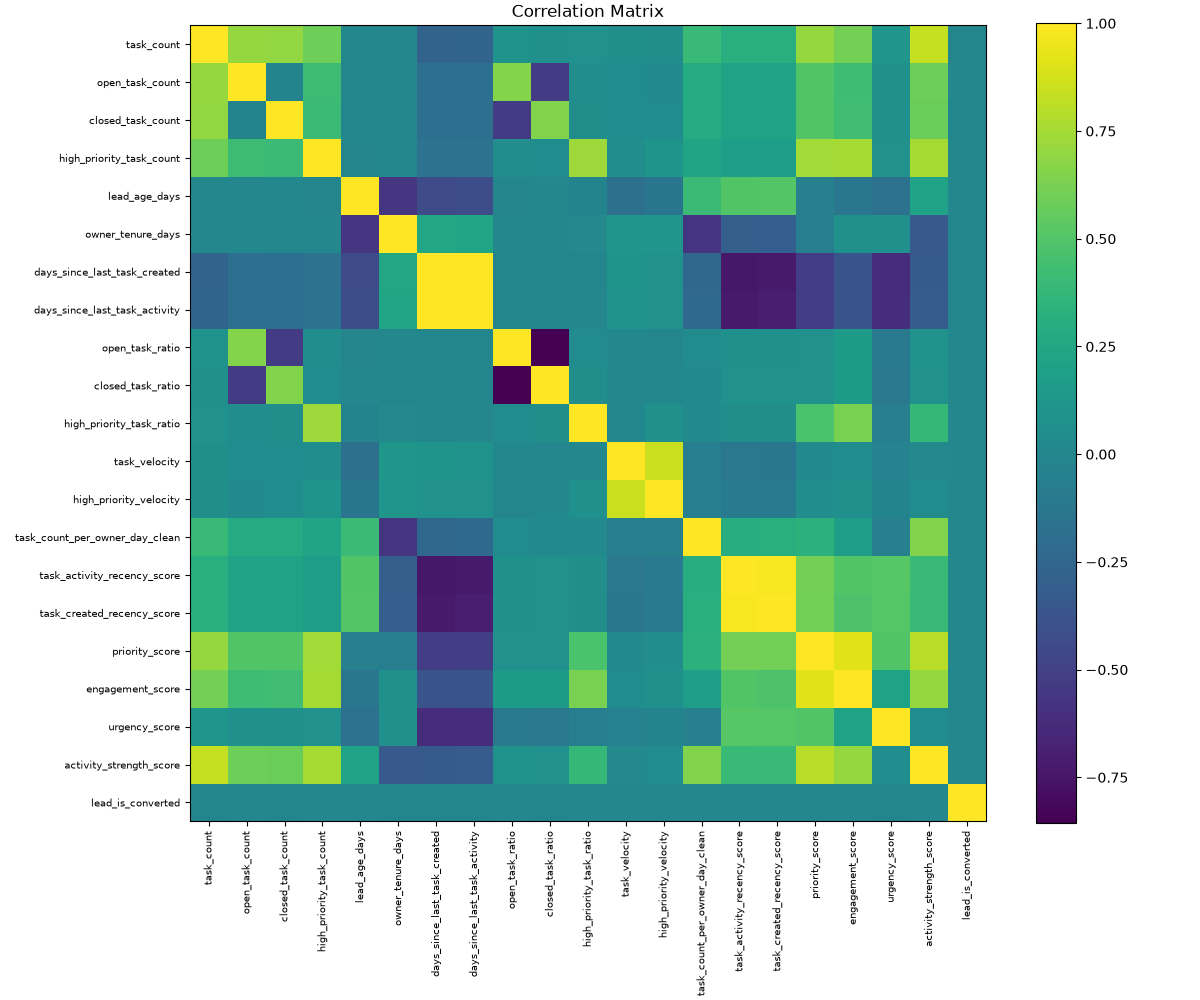

Source data for this figure (header and first rows):
, task_count, open_task_count, closed_task_count, high_priority_task_count, lead_age_days, owner_tenure_days, days_since_last_task_created, days_since_last_task_activity, open_task_ratio, closed_task_ratio, high_priority_task_ratio, task_velocity, high_priority_velocity, task_count_per_owner_day_clean, task_activity_recency_score, task_created_recency_score, priority_score, engagement_score, urgency_score, activity_strength_score, lead_is_converted
task_count, 1.0, 0.7054, 0.6979, 0.5884, 0.01026, 0.002, -0.2623, -0.2609, 0.09772, 0.07753, 0.07969, 0.06768, 0.05956, 0.4043, 0.3093, 0.3072, 0.7041, 0.6087, 0.1082, 0.8368, -0.002055
open_task_count, 0.7054, 1.0, -0.01542, 0.4148, 0.003679, 0.006622, -0.1793, -0.1787, 0.6569, -0.5342, 0.05312, 0.04704, 0.03489, 0.2836, 0.2135, 0.2122, 0.4945, 0.4265, 0.07544, 0.5897, 0.004674
closed_task_count, 0.6979, -0.01542, 1.0, 0.411, 0.01076, -0.00387, -0.1781, -0.1768, -0.5259, 0.6491, 0.05873, 0.04793, 0.04876, 0.2837, 0.2206, 0.2188, 0.4935, 0.4277, 0.07641, 0.5846, -0.007622
high_priority_task_count, 0.5884, 0.4148, 0.411, 1.0, -0.01014, 0.01017, -0.1486, -0.1475, 0.05323, 0.04767, 0.729, 0.05262, 0.1069, 0.227, 0.1832, 0.181, 0.7392, 0.7478, 0.079, 0.7518, 0.001063
lead_age_days, 0.01026, 0.003679, 0.01076, -0.01014, 1.0, -0.5647, -0.4239, -0.416, -0.009424, 0.006206, -0.01879, -0.1714, -0.1358, 0.406, 0.4925, 0.5059, -0.04618, -0.1313, -0.1569, 0.2157, 0.01372
owner_tenure_days, 0.002, 0.006622, -0.00387, 0.01017, -0.5647, 1.0, 0.2484, 0.2436, 0.003383, -0.00406, 0.01613, 0.1291, 0.1106, -0.573, -0.2959, -0.3037, -0.06299, 0.07432, 0.07288, -0.3381, -0.006092
days_since_last_task_created, -0.2623, -0.1793, -0.1781, -0.1486, -0.4239, 0.2484, 1.0, 0.9995, -0.005216, 0.005216, -0.001022, 0.1026, 0.08084, -0.2289, -0.7377, -0.72, -0.519, -0.3776, -0.6232, -0.3287, -0.00761
days_since_last_task_activity, -0.2609, -0.1787, -0.1768, -0.1475, -0.416, 0.2436, 0.9995, 1.0, -0.005906, 0.005906, -0.0004561, 0.1007, 0.07952, -0.2248, -0.7226, -0.704, -0.5123, -0.3729, -0.6138, -0.3255, -0.007819
open_task_ratio, 0.09772, 0.6569, -0.5259, 0.05323, -0.009424, 0.003383, -0.005216, -0.005906, 1.0, -0.8565, 0.04232, 0.00929, -0.001512, 0.03645, 0.0735, 0.07241, 0.08547, 0.153, -0.1094, 0.09898, 0.007216
closed_task_ratio, 0.07753, -0.5342, 0.6491, 0.04767, 0.006206, -0.00406, 0.005216, 0.005906, -0.8565, 1.0, 0.06227, 0.002699, 0.01088, 0.03351, 0.08516, 0.08246, 0.08116, 0.155, -0.1108, 0.08613, -0.007646
high_priority_task_ratio, 0.07969, 0.05312, 0.05873, 0.729, -0.01879, 0.01613, -0.001022, -0.0004561, 0.04232, 0.06227, 1.0, 0.01263, 0.07185, 0.02236, 0.06398, 0.06173, 0.4772, 0.6275, -0.06182, 0.3784, 0.00579
task_velocity, 0.06768, 0.04704, 0.04793, 0.05262, -0.1714, 0.1291, 0.1026, 0.1007, 0.00929, 0.002699, 0.01263, 1.0, 0.8538, -0.06189, -0.1218, -0.1282, 0.02288, 0.04869, -0.03144, 0.01721, 0.005233
high_priority_velocity, 0.05956, 0.03489, 0.04876, 0.1069, -0.1358, 0.1106, 0.08084, 0.07952, -0.001512, 0.01088, 0.07185, 0.8538, 1.0, -0.05003, -0.09013, -0.09511, 0.05204, 0.07724, -0.01868, 0.03939, 0.002144
task_count_per_owner_day_clean, 0.4043, 0.2836, 0.2837, 0.227, 0.406, -0.573, -0.2289, -0.2248, 0.03645, 0.03351, 0.02236, -0.06189, -0.05003, 1.0, 0.3019, 0.3068, 0.3329, 0.1782, -0.04746, 0.6458, 0.002689
task_activity_recency_score, 0.3093, 0.2135, 0.2206, 0.1832, 0.4925, -0.2959, -0.7377, -0.7226, 0.0735, 0.08516, 0.06398, -0.1218, -0.09013, 0.3019, 1.0, 0.9809, 0.6152, 0.4938, 0.5189, 0.3969, 0.005863
task_created_recency_score, 0.3072, 0.2122, 0.2188, 0.181, 0.5059, -0.3037, -0.72, -0.704, 0.07241, 0.08246, 0.06173, -0.1282, -0.09511, 0.3068, 0.9809, 1.0, 0.6067, 0.4832, 0.5114, 0.3972, 0.00454
priority_score, 0.7041, 0.4945, 0.4935, 0.7392, -0.04618, -0.06299, -0.519, -0.5123, 0.08547, 0.08116, 0.4772, 0.02288, 0.05204, 0.3329, 0.6152, 0.6067, 1.0, 0.9147, 0.4966, 0.8004, 0.0001405
engagement_score, 0.6087, 0.4265, 0.4277, 0.7478, -0.1313, 0.07432, -0.3776, -0.3729, 0.153, 0.155, 0.6275, 0.04869, 0.07724, 0.1782, 0.4938, 0.4832, 0.9147, 1.0, 0.2217, 0.708, 0.0001553
urgency_score, 0.1082, 0.07544, 0.07641, 0.079, -0.1569, 0.07288, -0.6232, -0.6138, -0.1094, -0.1108, -0.06182, -0.03144, -0.01868, -0.04746, 0.5189, 0.5114, 0.4966, 0.2217, 1.0, 0.04432, -0.0033
activity_strength_score, 0.8368, 0.5897, 0.5846, 0.7518, 0.2157, -0.3381, -0.3287, -0.3255, 0.09898, 0.08613, 0.3784, 0.01721, 0.03939, 0.6458, 0.3969, 0.3972, 0.8004, 0.708, 0.04432, 1.0, 0.003167
lead_is_converted, -0.002055, 0.004674, -0.007622, 0.001063, 0.01372, -0.006092, -0.00761, -0.007819, 0.007216, -0.007646, 0.00579, 0.005233, 0.002144, 0.002689, 0.005863, 0.00454, 0.0001405, 0.0001553, -0.0033, 0.003167, 1.0
